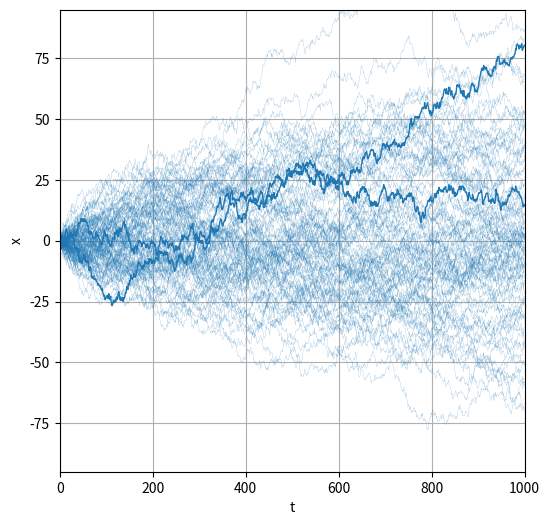

Generate this figure with matplotlib:
#> Import libraries

import numpy as np
import matplotlib.pyplot as plt
from matplotlib.pyplot import cm

# Parameters
#> Time
Tfin = 1000.                              # final time
dt   = 1                                  # reference dt

#> Random number generators of increments, with different probability density
rgen_list = {
    'Bernoulli': { 'generator': np.random.default_rng().choice, 'params': {}, \
      'write_params': lambda mu, sigma, nt: {'a':[mu-sigma, mu+sigma], 'p':[.5, .5], 'size': nt}  },
    'Normal':    { 'generator': np.random.default_rng().normal, 'params': {}, \
      'write_params': lambda mu, sigma, nt: {'loc': mu, 'scale': sigma, 'size': nt}  }
}

#> Select normal distribution for increments
rgen = rgen_list['Normal']

#> N. realizations
n_realizations = 1000

#> Colors for plot
colors = cm.tab10.colors

data_g = []

for i in np.arange(n_realizations):

    #> n. of time-steps
    n_timesteps = int( Tfin / dt )

    #> Increments: i.i.d. ~ dBrownian = white noise*dt, dw = xi*dt
    mu, sigma = 0., 1./np.sqrt(dt)
    params = rgen['write_params'](mu, sigma, n_timesteps)
    xi = rgen['generator'](**params);  dwi = xi * dt
    # mu, sigma = 0., np.sqrt(dt)
    # params = rgen['write_params'](mu, sigma, n_timesteps)
    # xi = rgen['generator'](**params);  dwi = xi

    #> Cumulative sum of increments: Wiener process (Browninan motion)
    # wi[i+1] = wi[i] + dwi[i]
    wi = np.insert( np.cumsum(dwi), 0, 0., axis=0 )

    #> Realization
    data_g += [{
        'timevector': np.arange(n_timesteps+1) * dt,
        'whitenoise': dwi,
        'wiener': wi,
        'linecolor': colors[0]
    }]

#> Statistics
stat_mean = np.sum([  d['wiener'] for d in data_g ], axis=0) / n_realizations
stat = {
    'mean': stat_mean,
    'var' : np.sum([ (d['wiener']-stat_mean)**2 for d in data_g], axis=0) / n_realizations
}

fig, ax = plt.subplots(1,1, figsize=(6,6))
iline, nbold = 0, 2
lw, lwthin = 1., .1
for d in data_g[::10]:
    if ( iline >= nbold ):  lw = lwthin
    ax.plot(d['timevector'], d['wiener'], color=d['linecolor'], linewidth=lw)
    iline += 1

ax.set_xlabel('t')
ax.set_ylabel('x')
ax.set_xlim(-dt, Tfin)
ax.set_ylim(-3.0*np.sqrt(Tfin), 3.0*np.sqrt(Tfin))
ax.grid()


#> Sample correlation
n_samples_v = [ 50, 100, 200 ]

for n_samples in n_samples_v:
    print(n_samples)

plt.show()

